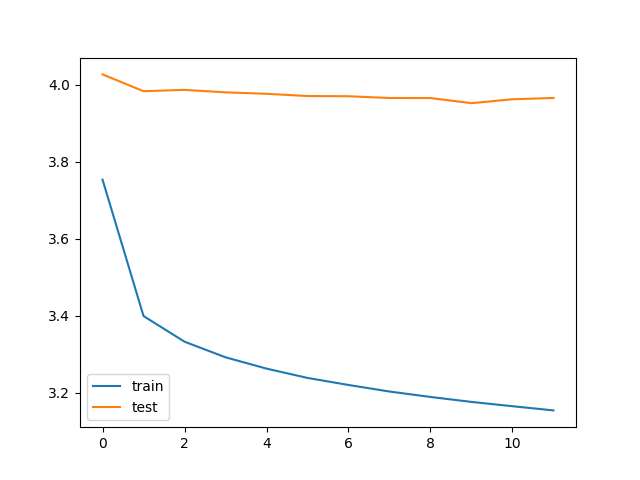

Source data for this figure (header and first rows):
bleu_threshold, trainData_size, testData_size, train_loss, train_bleu, test_loss, test_bleu, save
0.05, 179200, 63000, 3.753, 0.2359, 4.026, 0.03477, V
0.05, 179200, 63000, 3.4, 0.1924, 3.983, 0.02766, V
0.05, 179200, 63000, 3.333, 0.194, 3.986, 0.0274, 
0.05, 179200, 63000, 3.292, 0.1979, 3.98, 0.02519, V
0.05, 179200, 63000, 3.263, 0.1989, 3.976, 0.0291, V
0.05, 179200, 63000, 3.239, 0.1988, 3.97, 0.02935, V
0.05, 179200, 63000, 3.221, 0.2001, 3.97, 0.03192, V
0.05, 179200, 63000, 3.204, 0.1993, 3.965, 0.03349, V
0.05, 179200, 63000, 3.19, 0.1996, 3.965, 0.03384, V
0.05, 179200, 63000, 3.177, 0.2003, 3.952, 0.03353, V
0.05, 179200, 63000, 3.166, 0.1997, 3.962, 0.03202, 
0.05, 179200, 63000, 3.155, 0.2002, 3.965, 0.03404, 
